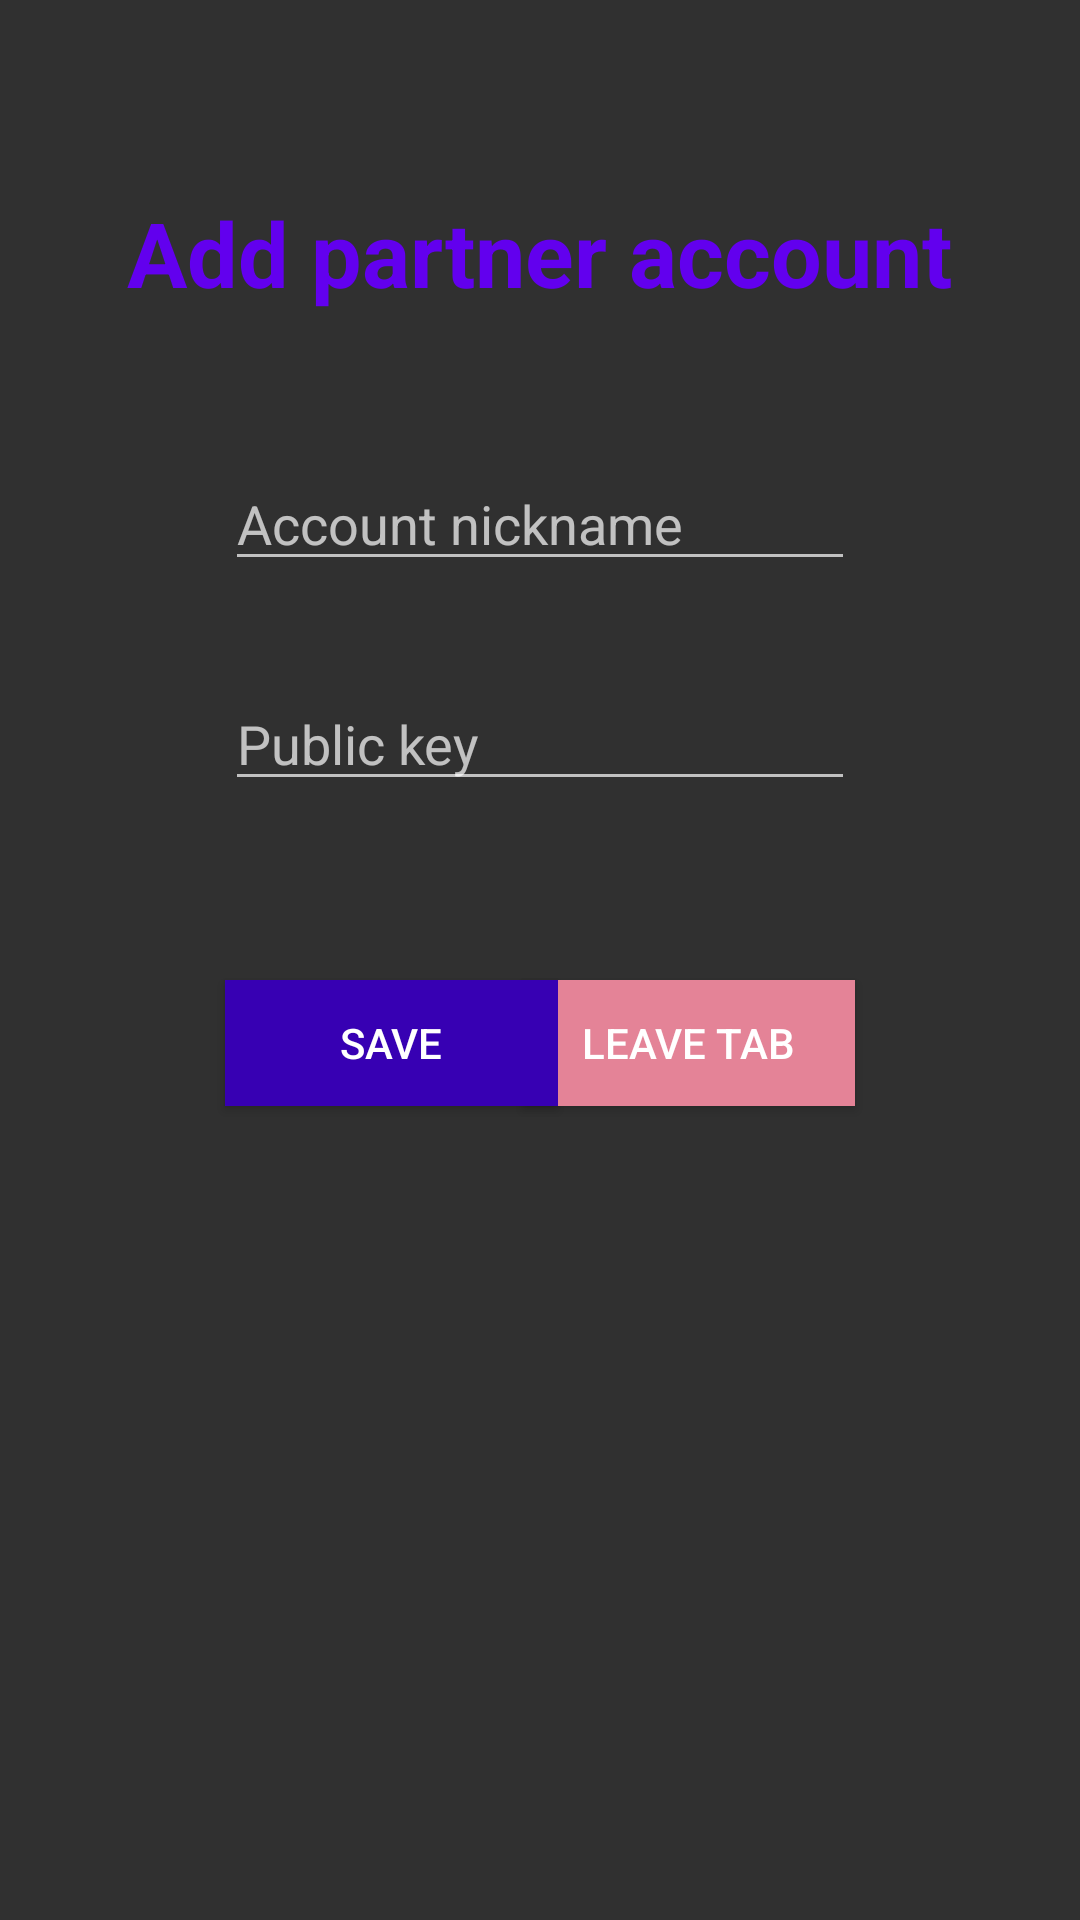

Layout XML and referenced resources for this Android screen:
<!-- AndroidManifest.xml: application theme Theme.FinalAssignment -->
<!-- res/layout/fragment_beneficiary_add.xml -->
<?xml version="1.0" encoding="utf-8"?>
<androidx.constraintlayout.widget.ConstraintLayout xmlns:android="http://schemas.android.com/apk/res/android"
    xmlns:app="http://schemas.android.com/apk/res-auto"
    xmlns:tools="http://schemas.android.com/tools"
    android:layout_width="match_parent"
    android:layout_height="match_parent"
    android:orientation="vertical">


    <TextView
        android:id="@+id/textView7"
        android:layout_width="wrap_content"
        android:layout_height="wrap_content"
        android:layout_marginTop="64dp"
        android:text="Add partner account"
        android:textColor="@color/purple_500"
        android:textSize="30sp"
        android:textStyle="bold"
        app:layout_constraintEnd_toEndOf="parent"
        app:layout_constraintStart_toStartOf="parent"
        app:layout_constraintTop_toTopOf="parent"/>


    <Button
        android:id="@+id/remAqDismissButton"
        android:layout_width="111dp"
        android:layout_height="42dp"
        android:layout_alignParentEnd="true"
        android:layout_marginEnd="75dp"
        android:background="@color/alertRed"
        android:text="leave tab"
        app:layout_constraintBottom_toBottomOf="parent"
        app:layout_constraintEnd_toEndOf="parent"
        app:layout_constraintTop_toBottomOf="@+id/partnerPKInputEditText"
        app:layout_constraintVertical_bias="0.18" />

    <Button
        android:id="@+id/button"
        style="@style/Widget.AppCompat.Button"
        android:layout_width="111dp"
        android:layout_height="42dp"
        android:layout_alignParentEnd="true"
        android:layout_marginStart="75dp"
        android:background="@color/purple_700"
        android:text="save"
        app:layout_constraintBottom_toBottomOf="@+id/remAqDismissButton"
        app:layout_constraintStart_toStartOf="parent"
        app:layout_constraintTop_toBottomOf="@+id/partnerPKInputEditText"
        app:layout_constraintVertical_bias="1.0" />

    <Space
        android:id="@+id/space"
        android:layout_width="390dp"
        android:layout_height="41dp"
        android:layout_marginTop="292dp"
        app:layout_constraintEnd_toEndOf="parent"
        app:layout_constraintHorizontal_bias="0.476"
        app:layout_constraintStart_toStartOf="parent"
        app:layout_constraintTop_toBottomOf="@+id/button" />

    <EditText
        android:id="@+id/partnerNicknameInputEditText"
        android:layout_width="wrap_content"
        android:layout_height="wrap_content"
        android:layout_marginTop="48dp"
        android:ems="10"
        android:inputType="textPersonName"
        android:hint="Account nickname"
        app:layout_constraintEnd_toEndOf="parent"
        app:layout_constraintStart_toStartOf="parent"
        app:layout_constraintTop_toBottomOf="@+id/textView7" />

    <EditText
        android:id="@+id/partnerPKInputEditText"
        android:layout_width="wrap_content"
        android:layout_height="wrap_content"
        android:layout_marginTop="32dp"
        android:ems="10"
        android:inputType="textPersonName"
        android:hint="Public key"
        app:layout_constraintEnd_toEndOf="parent"
        app:layout_constraintStart_toStartOf="parent"
        app:layout_constraintTop_toBottomOf="@+id/partnerNicknameInputEditText" />

</androidx.constraintlayout.widget.ConstraintLayout>
<!-- resources referenced by this layout -->
<resources>
  <color name="alertRed"> #E48397 </color>
  <color name="purple_500">#FF6200EE</color>
  <color name="purple_700">#FF3700B3</color>
  <style name="Theme.FinalAssignment" parent="Theme.AppCompat.NoActionBar">
          
          <item name="colorPrimary">@color/purple_500</item>
          <item name="colorPrimaryVariant">@color/purple_700</item>
          <item name="colorOnPrimary">@color/white</item>
          
          <item name="colorSecondary">@color/teal_200</item>
          <item name="colorSecondaryVariant">@color/teal_700</item>
          <item name="colorOnSecondary">@color/black</item>
          
          <item name="android:statusBarColor" tools:targetApi="l">?attr/colorPrimaryVariant</item>
          
      </style>
  <color name="white">#FFFFFFFF</color>
  <color name="teal_200">#FF03DAC5</color>
  <color name="teal_700">#FF018786</color>
  <color name="black">#FF000000</color>
</resources>
